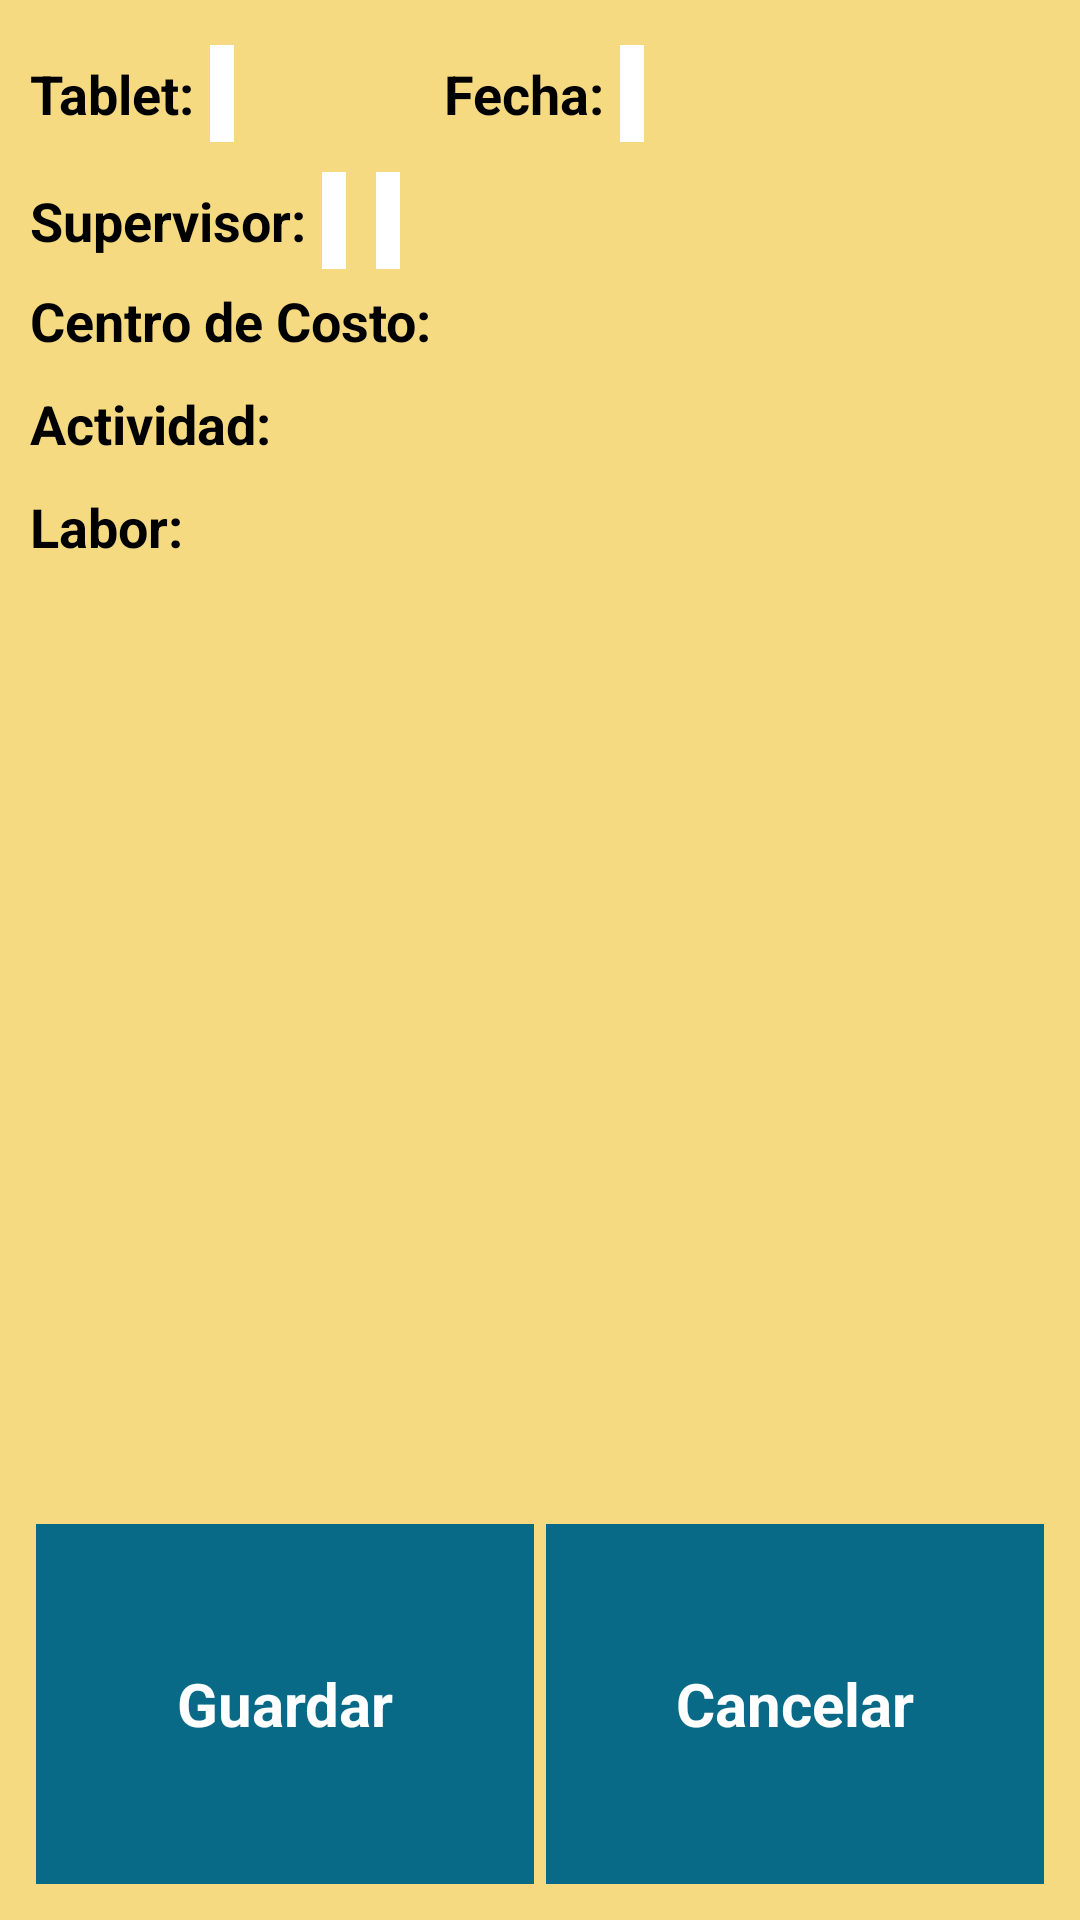

Android layout source for this screen:
<!-- AndroidManifest.xml: application theme AppTheme -->
<!-- res/layout/activity_configuracion.xml -->
<LinearLayout xmlns:android="http://schemas.android.com/apk/res/android"
    xmlns:tools="http://schemas.android.com/tools"
    android:layout_width="fill_parent"
    android:layout_height="fill_parent"
    android:background="@color/fondo"
    android:padding="10dp"
    android:orientation="vertical"
    tools:context="com.adryan.app.Configuracion">

    <ScrollView
        android:layout_width="fill_parent"
        android:layout_height="match_parent"
        android:layout_weight="1">

        <LinearLayout
            android:layout_width="fill_parent"
            android:layout_height="match_parent"
            android:layout_weight="1"
            android:orientation="vertical">

            <LinearLayout
                android:layout_width="fill_parent"
                android:layout_height="wrap_content"
                android:gravity="center_vertical"
                android:orientation="horizontal">

                <LinearLayout
                    android:layout_width="wrap_content"
                    android:layout_height="wrap_content"
                    android:gravity="center_vertical"
                    android:layout_weight="1"
                    android:orientation="horizontal">

                    <TextView
                        style="@style/descriptedText"
                        android:layout_width="wrap_content"
                        android:layout_height="wrap_content"
                        android:text="@string/lblTablet"/>

                    <TextView android:id="@+id/txtIdDispositivo"
                        style="@style/lblShow"
                        android:layout_width="wrap_content"
                        android:layout_height="wrap_content" />

                </LinearLayout>

                <LinearLayout
                    android:layout_width="wrap_content"
                    android:layout_height="wrap_content"
                    android:gravity="center_vertical"
                    android:layout_weight="2"
                    android:orientation="horizontal">

                    <TextView
                        style="@style/descriptedText"
                        android:layout_width="wrap_content"
                        android:layout_height="wrap_content"
                        android:text="@string/lblDate"/>

                    <TextView android:id="@+id/txtCfgPeriodo"
                        style="@style/lblShow"
                        android:layout_width="wrap_content"
                        android:layout_height="wrap_content" />

                </LinearLayout>

            </LinearLayout>

            <LinearLayout android:id="@+id/layoutHead"
                android:layout_width="fill_parent"
                android:layout_height="wrap_content"
                android:gravity="center_vertical"
                android:orientation="horizontal">

                <TextView
                    style="@style/descriptedText"
                    android:layout_width="wrap_content"
                    android:layout_height="wrap_content"
                    android:text="@string/lblSupervisor"/>

                <TextView android:id="@+id/txtCfgMatSup"
                    style="@style/lblShow"
                    android:layout_width="wrap_content"
                    android:layout_height="wrap_content" />

                <TextView android:id="@+id/txtCfgSupervisor"
                    style="@style/lblShow"
                    android:layout_width="wrap_content"
                    android:layout_height="wrap_content" />

            </LinearLayout>

            <LinearLayout android:id="@+id/layout1"
                android:layout_width="match_parent"
                android:layout_height="wrap_content"
                android:orientation="vertical"
                android:gravity="center_vertical">

                <TextView
                    style="@style/descriptedText"
                    android:layout_width="wrap_content"
                    android:layout_height="wrap_content"
                    android:text="@string/lblCostCenter"/>

                <Spinner
                    style="@style/cbMostrar"
                    android:layout_width="match_parent"
                    android:layout_height="wrap_content"
                    android:id="@+id/spinnerCC"
                    android:layout_gravity="center_vertical"
                    android:layout_weight="1"
                    android:spinnerMode="dialog"
                    android:prompt="@string/title_prompt_cc"
                    />

            </LinearLayout>

            <LinearLayout android:id="@+id/layout2"
                android:layout_width="match_parent"
                android:layout_height="wrap_content"
                android:orientation="vertical"
                android:gravity="center_vertical">

                <TextView
                    style="@style/descriptedText"
                    android:layout_width="wrap_content"
                    android:layout_height="wrap_content"
                    android:text="@string/lblActivity"/>

                <Spinner
                    style="@style/cbMostrar"
                    android:layout_width="match_parent"
                    android:layout_height="wrap_content"
                    android:id="@+id/spinnerActividad"
                    android:layout_gravity="center_vertical"
                    android:layout_weight="1"
                    android:spinnerMode="dialog"
                    android:prompt="@string/title_prompt_act"/>

            </LinearLayout>

            <LinearLayout android:id="@+id/layout3"
                android:layout_below="@+id/layout2"
                android:layout_width="match_parent"
                android:layout_height="wrap_content"
                android:orientation="vertical"
                android:gravity="center_vertical">

                <TextView
                    style="@style/descriptedText"
                    android:layout_width="wrap_content"
                    android:layout_height="wrap_content"
                    android:text="@string/lblLabor"/>

                <Spinner
                    style="@style/cbMostrar"
                    android:layout_width="match_parent"
                    android:layout_height="wrap_content"
                    android:id="@+id/spinnerLabor"
                    android:layout_gravity="center_vertical"
                    android:spinnerMode="dialog"
                    android:prompt="@string/title_prompt_labor"/>

            </LinearLayout>

        </LinearLayout>

    </ScrollView>

    <LinearLayout android:id="@+id/layout4"
        android:layout_width="fill_parent"
        android:layout_height="match_parent"
        android:layout_weight="4"
        android:orientation="vertical">

        <LinearLayout android:id="@+id/layoutBtn1"
            android:layout_width="fill_parent"
            android:layout_height="match_parent"
            android:layout_weight="1"
            android:orientation="horizontal">

            <Button android:id="@+id/btnAceptarCfg"
                style="@style/menuButton"
                android:layout_width="fill_parent"
                android:layout_weight="1"
                android:layout_height="match_parent"
                android:text="@string/btnAccept"/>

            <Button android:id="@+id/btnCancelarCfg"
                style="@style/menuButton"
                android:layout_width="fill_parent"
                android:layout_height="match_parent"
                android:layout_weight="1"
                android:text="@string/btnCancel"/>

        </LinearLayout>

    </LinearLayout>

</LinearLayout>
<!-- resources referenced by this layout -->
<resources>
  <color name="fondo">#F5DA81</color>
  <string name="btnAccept">Guardar</string>
  <string name="btnCancel">Cancelar</string>
  <string name="lblActivity">Actividad:</string>
  <string name="lblCostCenter">Centro de Costo:</string>
  <string name="lblDate">Fecha:</string>
  <string name="lblLabor">Labor:</string>
  <string name="lblSupervisor">Supervisor:</string>
  <string name="lblTablet">Tablet:</string>
  <string name="title_prompt_act">Seleccionar Atividad</string>
  <string name="title_prompt_cc">Seleccionar Centro de Costo</string>
  <string name="title_prompt_labor">Seleccionar Labor</string>
  <style name="cbMostrar">
          <item name="android:layout_margin">5dp</item>
          <item name="android:background">#ffffff</item>
          <item name="android:textColor">#A4A4A4</item>
          <item name="android:textSize">18sp</item>
      </style>
  <style name="descriptedText">
          <item name="android:color">#3e3e3e</item>
          <item name="android:textStyle">bold</item>
          <item name="android:textSize">18sp</item>
      </style>
  <style name="lblShow">
          <item name="android:padding">4dp</item>
          <item name="android:layout_margin">5dp</item>
          <item name="android:background">#ffffff</item>
          <item name="android:textColor">#A4A4A4</item>
          <item name="android:textSize">18sp</item>
      </style>
  <style name="menuButton">
          <item name="android:gravity">center</item>
          <item name="android:padding">5dp</item>
          <item name="android:textColor">#ffffff</item>
          <item name="android:layout_centerHorizontal">true</item>
          <item name="android:textStyle">bold</item>
          <item name="android:textSize">20sp</item>
          <item name="android:background">@color/acero</item>
          <item name="android:layout_margin">2dp</item>
      </style>
  <style name="AppTheme" parent="Theme.Base.AppCompat.Light.DarkActionBar">
          
      </style>
  <color name="acero">#086A87</color>
</resources>
